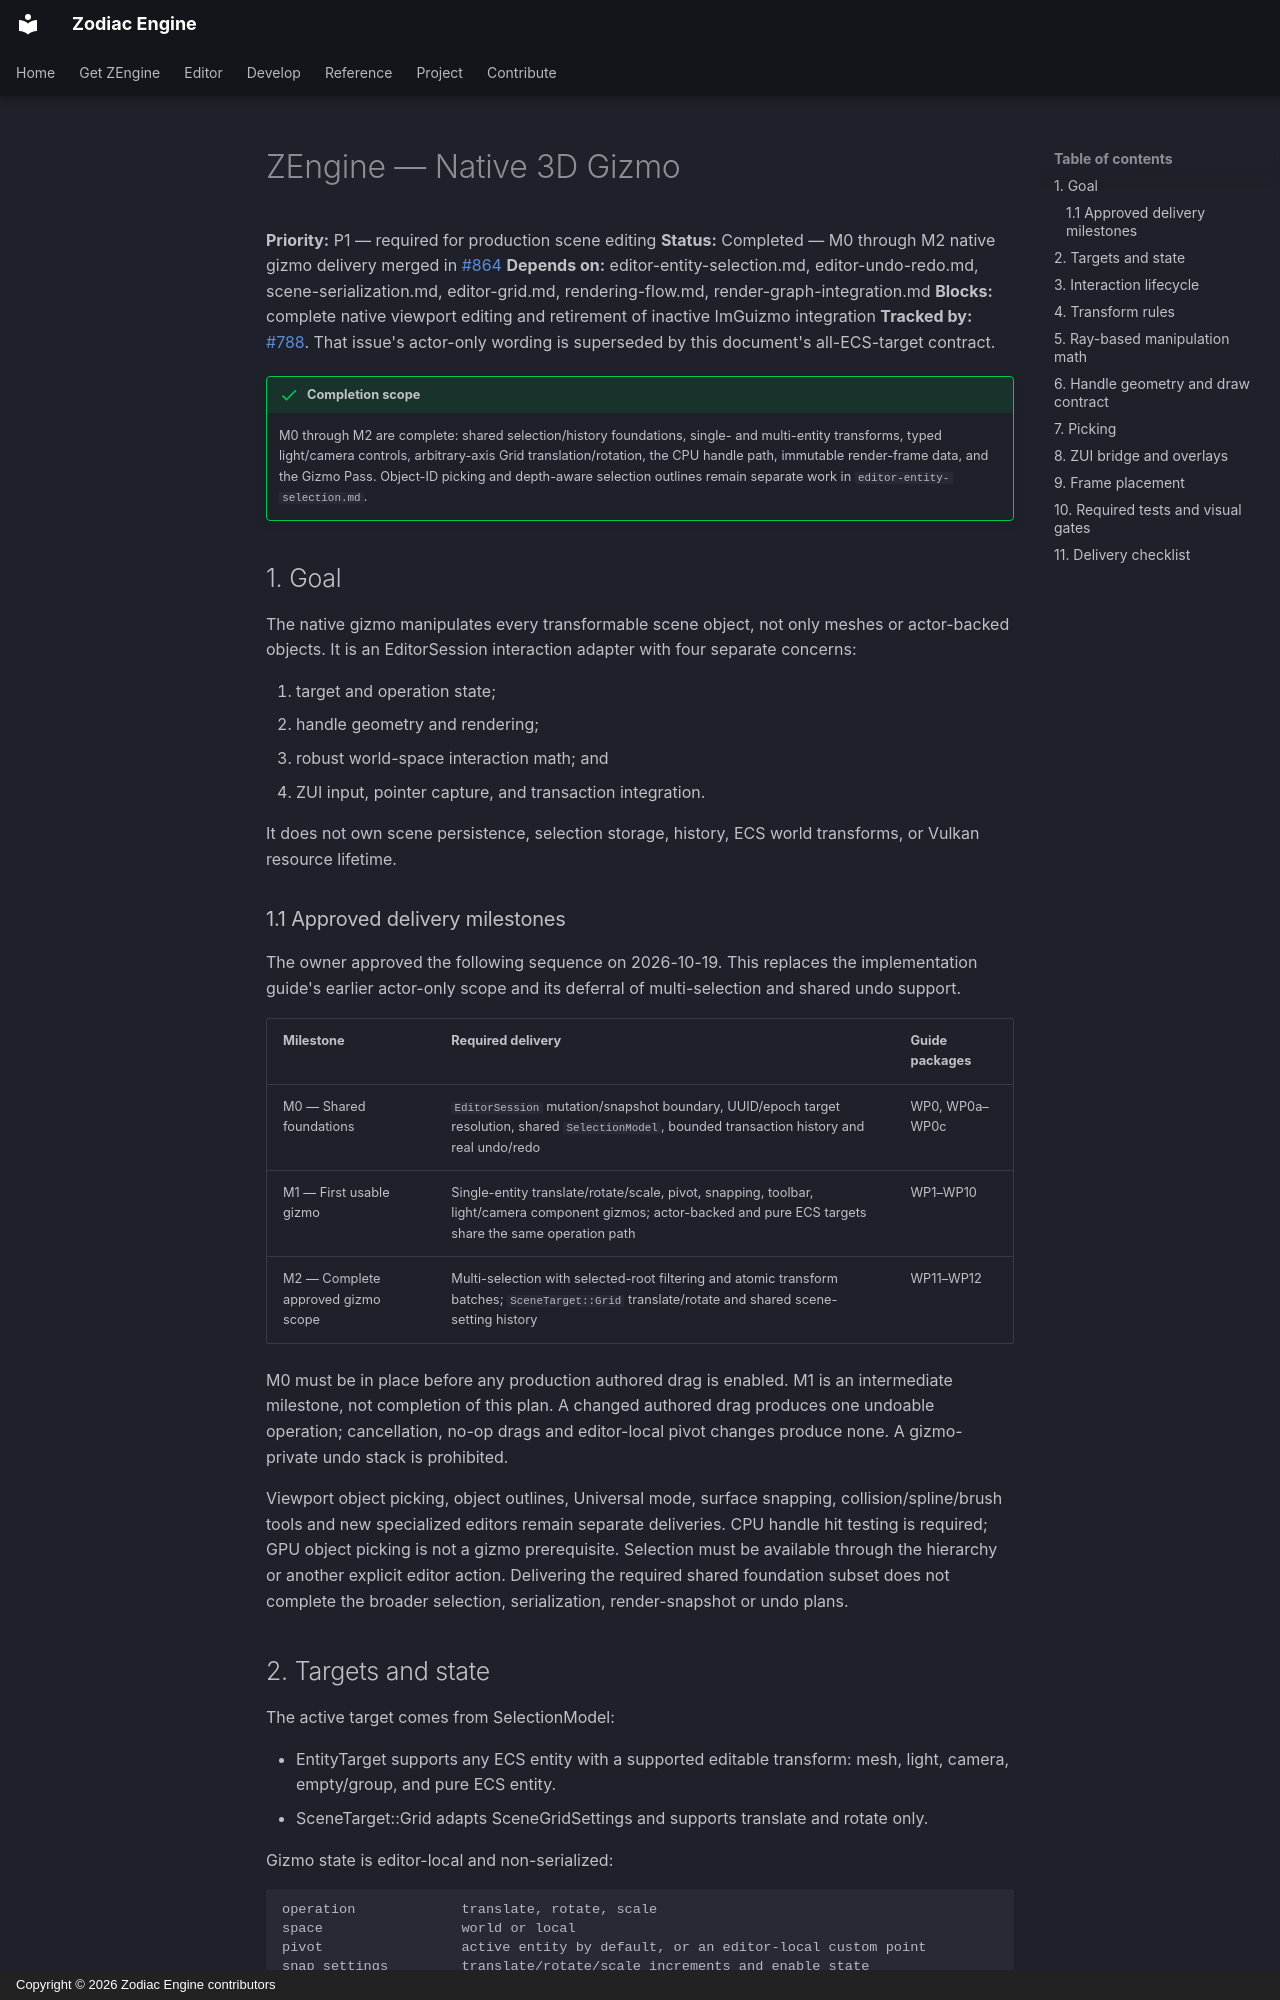

repository: JeanPhilippeKernel/RendererEngine · page: design/completed/gizmo-3d-pass/index.html · generator: mkdocs · copyright: Copyright © 2026 Zodiac Engine contributors

# ZEngine — Native 3D Gizmo

**Priority:** P1 — required for production scene editing
**Status:** Completed — M0 through M2 native gizmo delivery merged in [#864](https://github.com/JeanPhilippeKernel/RendererEngine/pull/864)
**Depends on:** editor-entity-selection.md, editor-undo-redo.md,
scene-serialization.md, editor-grid.md, rendering-flow.md, render-graph-integration.md
**Blocks:** complete native viewport editing and retirement of inactive ImGuizmo integration
**Tracked by:** [#788](https://github.com/JeanPhilippeKernel/RendererEngine/issues/788).
That issue's actor-only wording is superseded by this document's all-ECS-target contract.

!!! success "Completion scope"
    M0 through M2 are complete: shared selection/history foundations, single- and multi-entity
    transforms, typed light/camera controls, arbitrary-axis Grid translation/rotation, the CPU
    handle path, immutable render-frame data, and the Gizmo Pass. Object-ID picking and
    depth-aware selection outlines remain separate work in `editor-entity-selection.md`.

## 1. Goal

The native gizmo manipulates every transformable scene object, not only meshes or
actor-backed objects. It is an EditorSession interaction adapter with four
separate concerns:

1. target and operation state;
2. handle geometry and rendering;
3. robust world-space interaction math; and
4. ZUI input, pointer capture, and transaction integration.

It does not own scene persistence, selection storage, history, ECS world
transforms, or Vulkan resource lifetime.

### 1.1 Approved delivery milestones

The owner approved the following sequence on 2026-10-19. This replaces the implementation guide's
earlier actor-only scope and its deferral of multi-selection and shared undo support.

| Milestone | Required delivery | Guide packages |
|---|---|---|
| M0 — Shared foundations | `EditorSession` mutation/snapshot boundary, UUID/epoch target resolution, shared `SelectionModel`, bounded transaction history and real undo/redo | WP0, WP0a–WP0c |
| M1 — First usable gizmo | Single-entity translate/rotate/scale, pivot, snapping, toolbar, light/camera component gizmos; actor-backed and pure ECS targets share the same operation path | WP1–WP10 |
| M2 — Complete approved gizmo scope | Multi-selection with selected-root filtering and atomic transform batches; `SceneTarget::Grid` translate/rotate and shared scene-setting history | WP11–WP12 |

M0 must be in place before any production authored drag is enabled. M1 is an intermediate milestone,
not completion of this plan. A changed authored drag produces one undoable operation; cancellation,
no-op drags and editor-local pivot changes produce none. A gizmo-private undo stack is prohibited.

Viewport object picking, object outlines, Universal mode, surface snapping, collision/spline/brush
tools and new specialized editors remain separate deliveries. CPU handle hit testing is required;
GPU object picking is not a gizmo prerequisite. Selection must be available through the hierarchy or
another explicit editor action. Delivering the required shared foundation subset does not complete
the broader selection, serialization, render-snapshot or undo plans.
